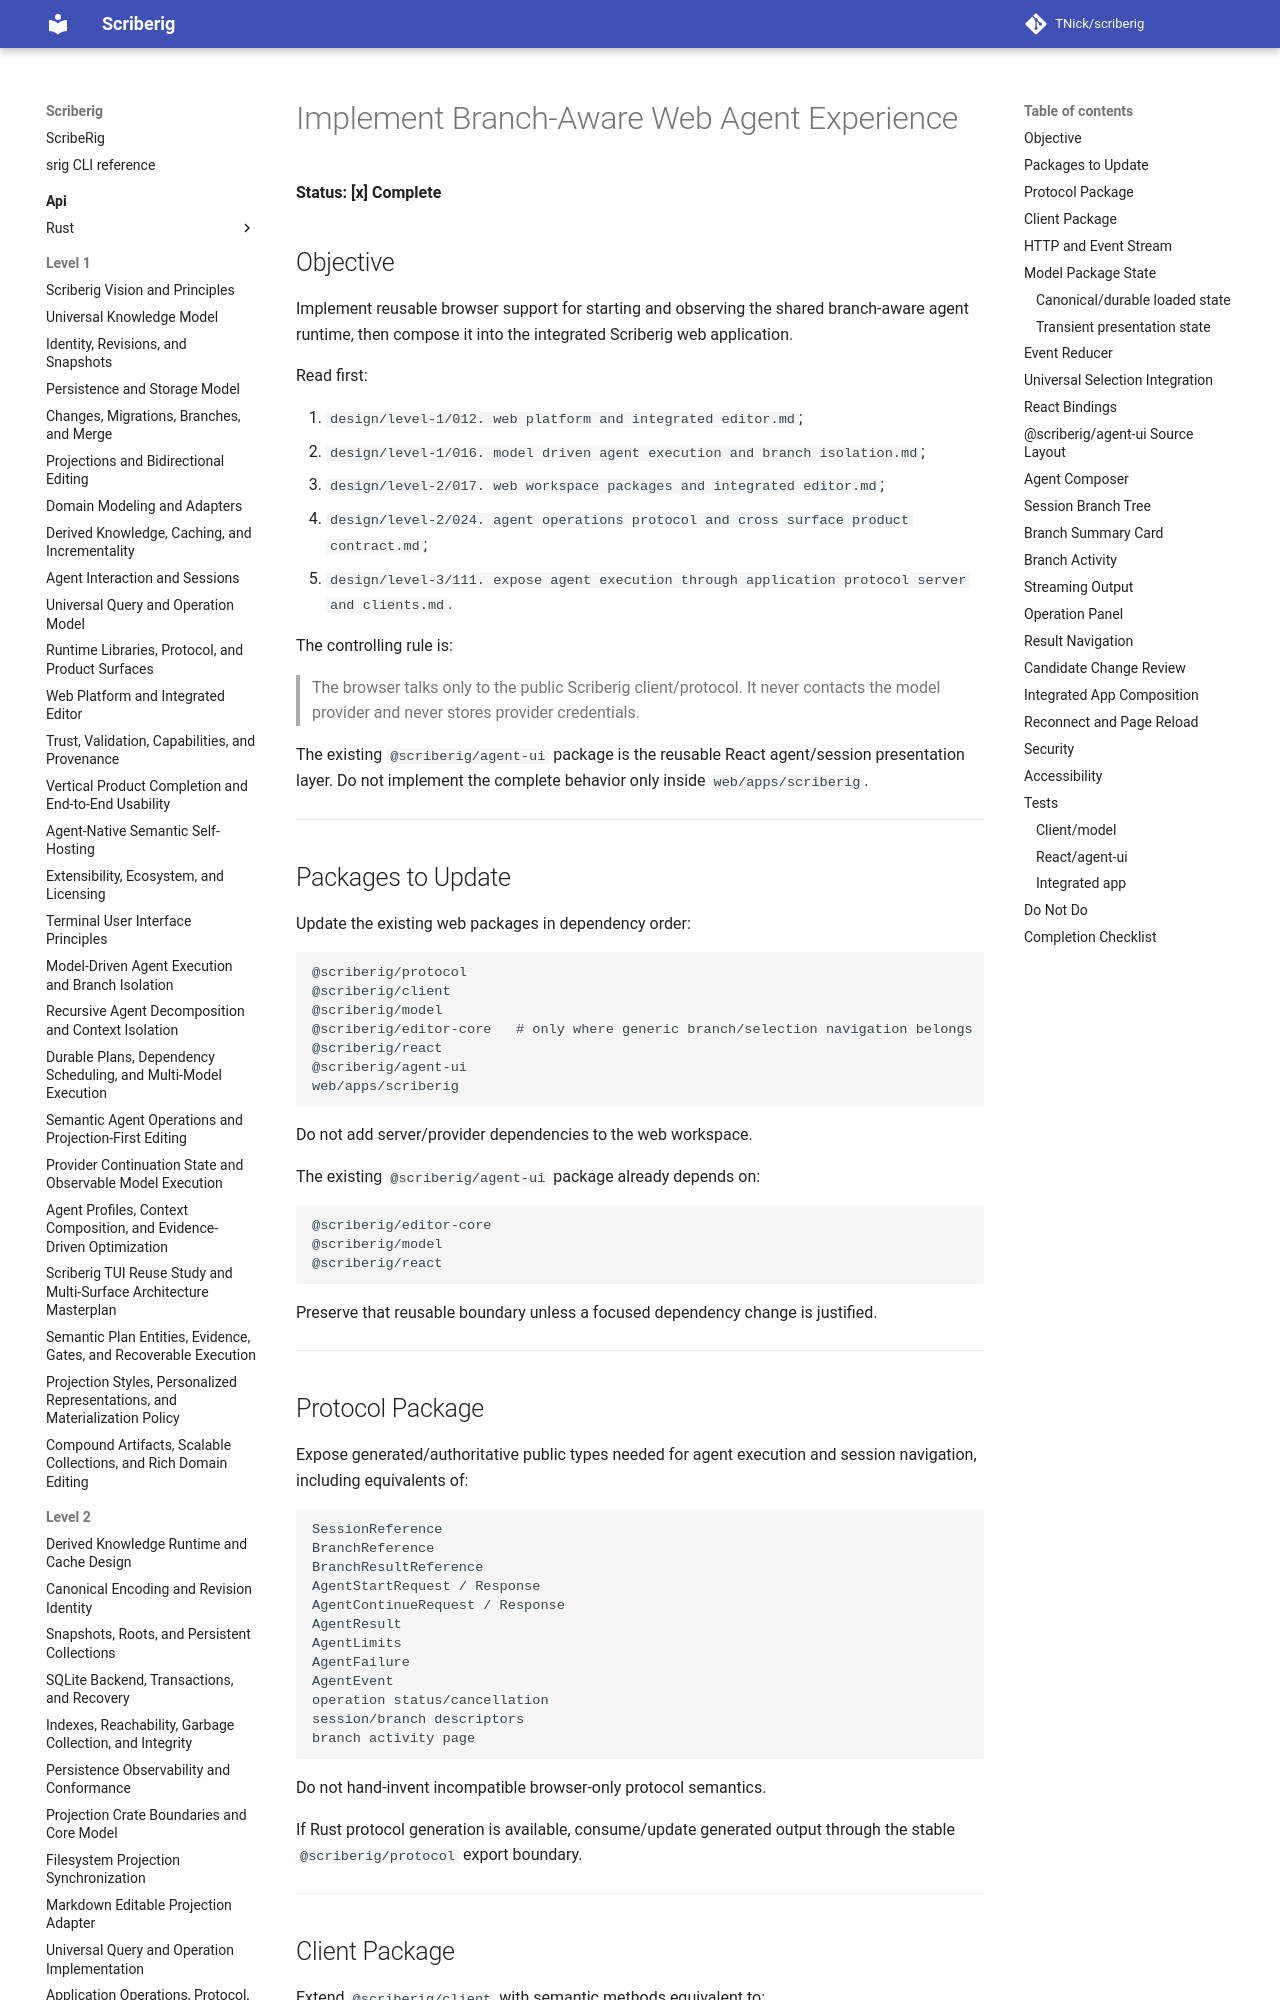

repository: TNick/scriberig · page: level-3/113. implement branch aware web agent experience/index.html · generator: mkdocs

# Implement Branch-Aware Web Agent Experience

**Status: [x] Complete**

## Objective

Implement reusable browser support for starting and observing the shared branch-aware agent runtime, then compose it into the integrated Scriberig web application.

Read first:

1. `design/level-1/012. web platform and integrated editor.md`;
2. `design/level-1/016. model driven agent execution and branch isolation.md`;
3. `design/level-2/017. web workspace packages and integrated editor.md`;
4. `design/level-2/024. agent operations protocol and cross surface product contract.md`;
5. `design/level-3/111. expose agent execution through application protocol server and clients.md`.

The controlling rule is:

> The browser talks only to the public Scriberig client/protocol. It never contacts the model provider and never stores provider credentials.

The existing `@scriberig/agent-ui` package is the reusable React agent/session presentation layer. Do not implement the complete behavior only inside `web/apps/scriberig`.

---

## Packages to Update

Update the existing web packages in dependency order:

```text
@scriberig/protocol
@scriberig/client
@scriberig/model
@scriberig/editor-core   # only where generic branch/selection navigation belongs
@scriberig/react
@scriberig/agent-ui
web/apps/scriberig
```

Do not add server/provider dependencies to the web workspace.

The existing `@scriberig/agent-ui` package already depends on:

```text
@scriberig/editor-core
@scriberig/model
@scriberig/react
```

Preserve that reusable boundary unless a focused dependency change is justified.

---

## Protocol Package

Expose generated/authoritative public types needed for agent execution and session navigation, including equivalents of:

```text
SessionReference
BranchReference
BranchResultReference
AgentStartRequest / Response
AgentContinueRequest / Response
AgentResult
AgentLimits
AgentFailure
AgentEvent
operation status/cancellation
session/branch descriptors
branch activity page
```

Do not hand-invent incompatible browser-only protocol semantics.

If Rust protocol generation is available, consume/update generated output through the stable `@scriberig/protocol` export boundary.

---
